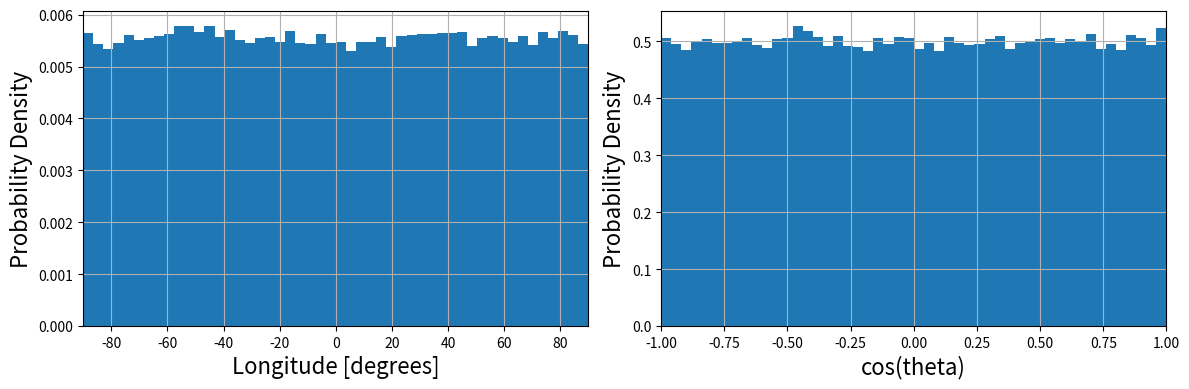

The script that saved this image:
import numpy as np
import matplotlib.pyplot as plt

PI = np.pi
N_SAMPLES = 100000

phi_samples = []
cos_theta_samples = []

for _ in range(N_SAMPLES):
    # 経度方向(phi)を日照側(-pi/2 から +pi/2)でサンプリング
    phi_source = PI * np.random.random() - (PI / 2.0)
    # 緯度方向を示すcos(theta)は全球(-1から1)でサンプリング
    cos_theta_source = 2 * np.random.random() - 1.0

    phi_samples.append(np.degrees(phi_source))  # 分かりやすいように度に変換
    cos_theta_samples.append(cos_theta_source)

# --- 結果をプロット ---
fig, (ax1, ax2) = plt.subplots(1, 2, figsize=(12, 4), tight_layout=True)

# 1. 経度(phi)の分布
ax1.hist(phi_samples, bins=50, density=True)

ax1.set_xlabel('Longitude [degrees]' , fontsize = "16")
ax1.set_ylabel('Probability Density' , fontsize = "16")
ax1.grid(True)
ax1.set_xlim(-90, 90)

# 2. cos(緯度)の分布
ax2.hist(cos_theta_samples, bins=50, density=True)

ax2.set_xlabel('cos(theta)' , fontsize = "16")
ax2.set_ylabel('Probability Density' , fontsize = "16")
ax2.grid(True)
ax2.set_xlim(-1, 1)

plt.show()